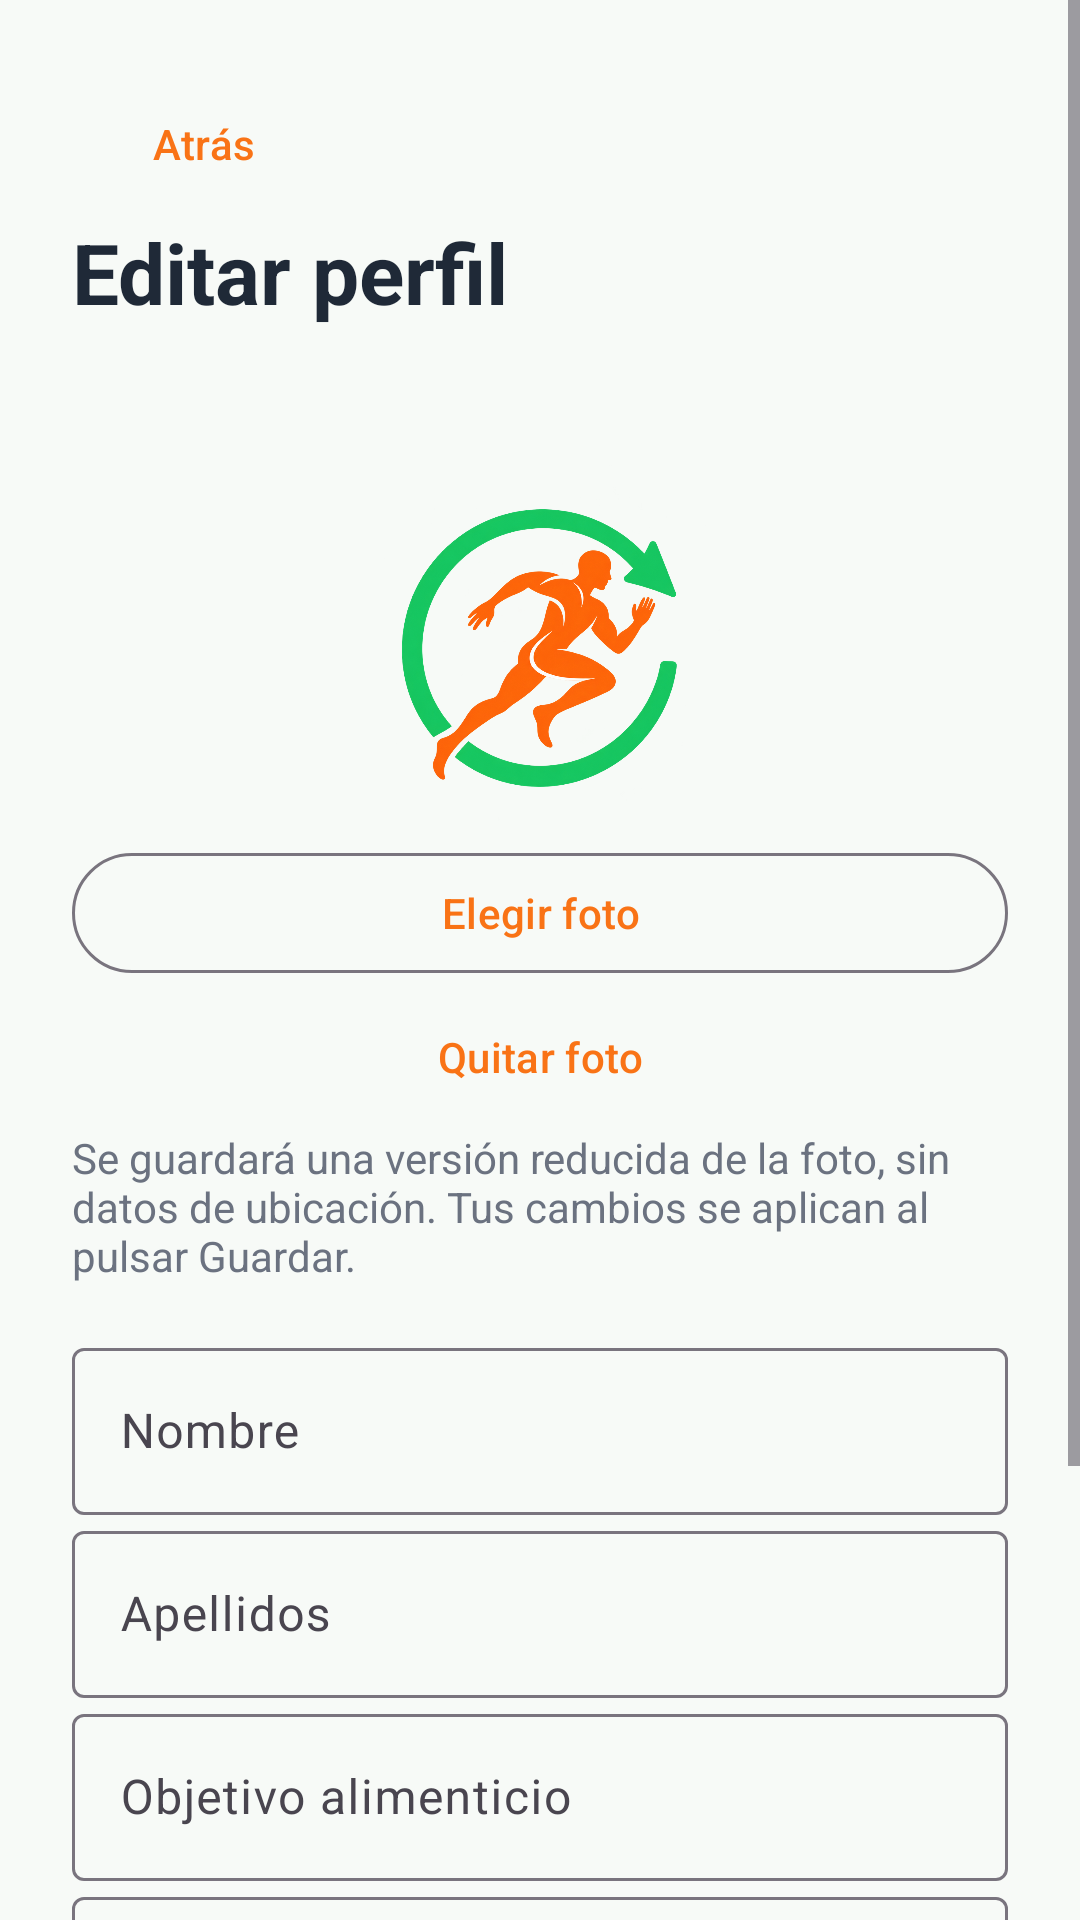

Produce the Android XML layout that renders to this screen, including the resource entries it uses.
<!-- AndroidManifest.xml: application theme Theme.FitnessRun -->
<!-- res/layout/activity_profile_editor.xml -->
<ScrollView xmlns:android="http://schemas.android.com/apk/res/android" xmlns:app="http://schemas.android.com/apk/res-auto" android:id="@+id/editorRoot" android:layout_width="match_parent" android:layout_height="match_parent" android:fillViewport="true" android:background="@color/fitnessrun_background">
    <LinearLayout android:layout_width="match_parent" android:layout_height="wrap_content" android:orientation="vertical" android:padding="24dp">
        <com.google.android.material.button.MaterialButton android:id="@+id/backButton" style="@style/Widget.Material3.Button.TextButton" android:layout_width="wrap_content" android:layout_height="wrap_content" android:text="@string/action_back" />
        <TextView android:layout_width="match_parent" android:layout_height="wrap_content" android:text="@string/profile_edit_title" android:textSize="28sp" android:textStyle="bold" android:textColor="@color/fitnessrun_text_primary" />
        <TextView android:id="@+id/accountBadge" android:layout_width="match_parent" android:layout_height="wrap_content" android:layout_marginTop="8dp" android:textColor="@color/fitnessrun_green_dark" android:textStyle="bold" />
        <ImageView android:id="@+id/profilePhoto" android:layout_width="128dp" android:layout_height="128dp" android:layout_gravity="center_horizontal" android:layout_marginTop="16dp" android:scaleType="centerCrop" android:src="@drawable/fitnessrun_logo" android:contentDescription="@string/profile_photo_description" />
        <com.google.android.material.button.MaterialButton android:id="@+id/choosePhotoButton" style="@style/Widget.Material3.Button.OutlinedButton" android:layout_width="match_parent" android:layout_height="wrap_content" android:text="@string/profile_photo_choose" />
        <com.google.android.material.button.MaterialButton android:id="@+id/removePhotoButton" style="@style/Widget.Material3.Button.TextButton" android:layout_width="match_parent" android:layout_height="wrap_content" android:text="@string/profile_photo_remove" />
        <TextView android:layout_width="match_parent" android:layout_height="wrap_content" android:text="@string/profile_photo_notice" android:textColor="@color/fitnessrun_text_secondary" />
        <com.google.android.material.textfield.TextInputLayout android:layout_width="match_parent" android:layout_height="wrap_content" android:layout_marginTop="16dp" android:hint="@string/register_name_hint">
            <com.google.android.material.textfield.TextInputEditText android:id="@+id/editName" android:layout_width="match_parent" android:layout_height="wrap_content" android:inputType="textPersonName" android:maxLength="80" />
        </com.google.android.material.textfield.TextInputLayout>
        <com.google.android.material.textfield.TextInputLayout android:layout_width="match_parent" android:layout_height="wrap_content" android:hint="@string/register_last_name_hint">
            <com.google.android.material.textfield.TextInputEditText android:id="@+id/editLastName" android:layout_width="match_parent" android:layout_height="wrap_content" android:inputType="textPersonName" android:maxLength="80" />
        </com.google.android.material.textfield.TextInputLayout>
        <com.google.android.material.textfield.TextInputLayout android:layout_width="match_parent" android:layout_height="wrap_content" android:hint="@string/food_goal">
            <com.google.android.material.textfield.TextInputEditText android:id="@+id/editGoal" android:layout_width="match_parent" android:layout_height="wrap_content" android:inputType="textCapSentences" android:maxLength="120" />
        </com.google.android.material.textfield.TextInputLayout>
        <com.google.android.material.textfield.TextInputLayout android:layout_width="match_parent" android:layout_height="wrap_content" android:hint="@string/profile_bio_hint" app:counterEnabled="true" app:counterMaxLength="240">
            <com.google.android.material.textfield.TextInputEditText android:id="@+id/editBio" android:layout_width="match_parent" android:layout_height="wrap_content" android:inputType="textCapSentences|textMultiLine" android:minLines="3" android:maxLength="240" />
        </com.google.android.material.textfield.TextInputLayout>
        <com.google.android.material.button.MaterialButton android:id="@+id/saveButton" android:layout_width="match_parent" android:layout_height="wrap_content" android:layout_marginTop="20dp" android:text="@string/demo_save" />
    </LinearLayout>
</ScrollView>
<!-- resources referenced by this layout -->
<resources>
  <color name="fitnessrun_background">#F7FAF7</color>
  <color name="fitnessrun_green_dark">#15803D</color>
  <color name="fitnessrun_text_primary">#1F2937</color>
  <color name="fitnessrun_text_secondary">#6B7280</color>
  <!-- drawable fitnessrun_logo: png bitmap (drawable, 468005 bytes) -->
  <string name="action_back">Atrás</string>
  <string name="demo_save">Guardar cambios</string>
  <string name="food_goal">Objetivo alimenticio</string>
  <string name="profile_bio_hint">Descripción breve (hasta 240 caracteres)</string>
  <string name="profile_edit_title">Editar perfil</string>
  <string name="profile_photo_choose">Elegir foto</string>
  <string name="profile_photo_description">Foto de perfil</string>
  <string name="profile_photo_notice">Se guardará una versión reducida de la foto, sin datos de ubicación. Tus cambios se aplican al pulsar Guardar.</string>
  <string name="profile_photo_remove">Quitar foto</string>
  <string name="register_last_name_hint">Apellidos</string>
  <string name="register_name_hint">Nombre</string>
  <style name="Theme.FitnessRun" parent="Base.Theme.FitnessRun" />
  <style name="Base.Theme.FitnessRun" parent="Theme.Material3.Light.NoActionBar">
          <item name="colorPrimary">@color/fitnessrun_primary</item>
          <item name="colorOnPrimary">@color/black</item>
          <item name="android:colorAccent">@color/fitnessrun_primary</item>
          <item name="android:navigationBarColor">@color/fitnessrun_background</item>
          <item name="android:statusBarColor">@color/fitnessrun_background</item>
          <item name="android:windowLightStatusBar">true</item>
      </style>
  <color name="fitnessrun_primary">#F97316</color>
  <color name="black">#FF000000</color>
</resources>
